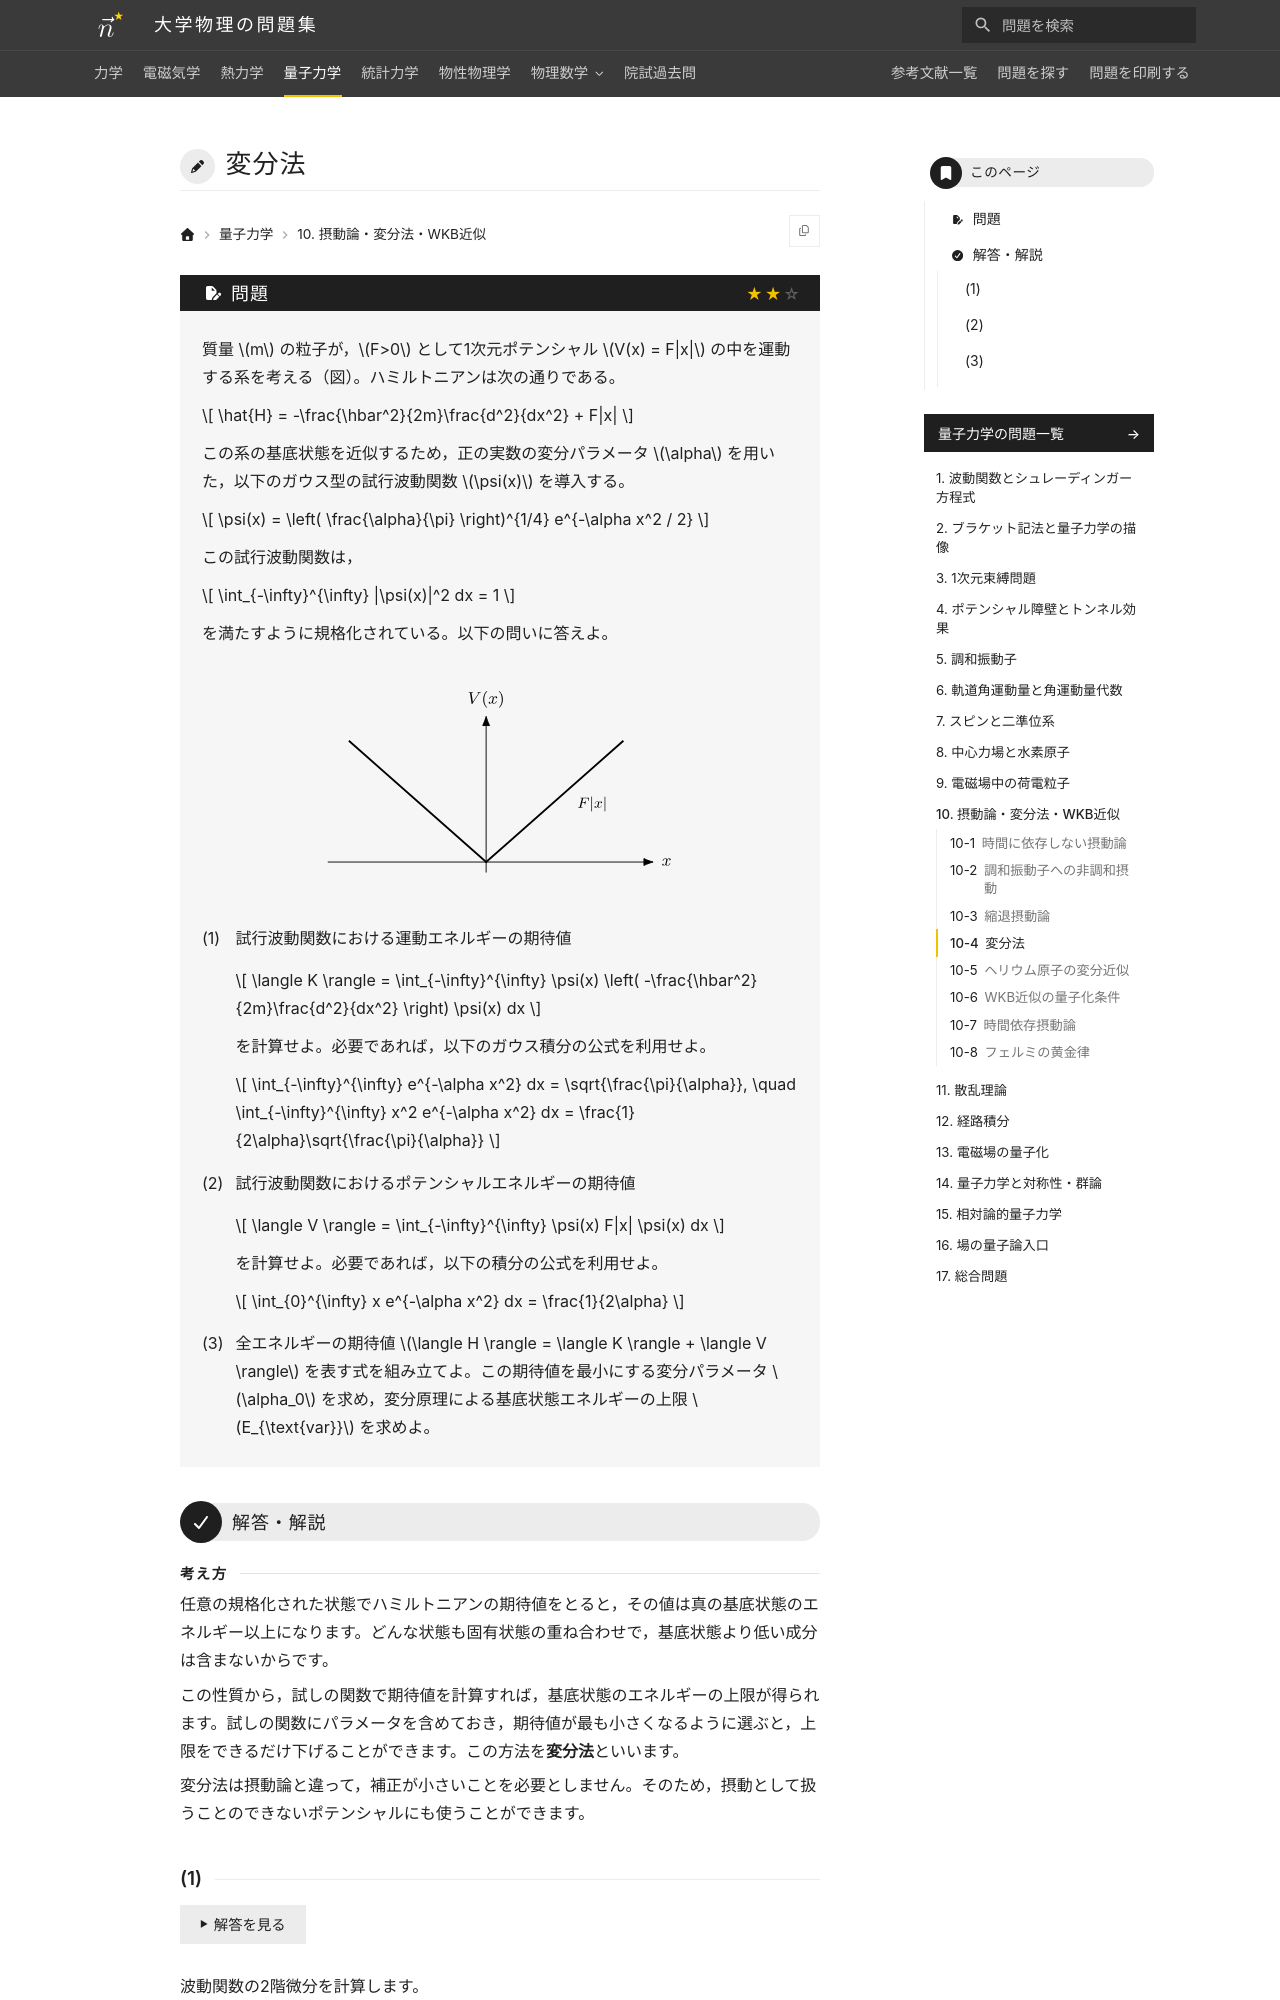

repository: Nanana-2/physics-site · page: 04quantum_mechanics/10/10_040/index.html · generator: mkdocs

---
tags:
  - 標準
---

# 変分法

## 問題
質量 $m$ の粒子が，$F>0$ として1次元ポテンシャル $V(x) = F|x|$ の中を運動する系を考える（図）。ハミルトニアンは次の通りである。

$$
\hat{H} = -\frac{\hbar^2}{2m}\frac{d^2}{dx^2} + F|x|
$$

この系の基底状態を近似するため，正の実数の変分パラメータ $\alpha$ を用いた，以下のガウス型の試行波動関数 $\psi(x)$ を導入する。

$$
\psi(x) = \left( \frac{\alpha}{\pi} \right)^{1/4} e^{-\alpha x^2 / 2}
$$

この試行波動関数は，

$$
\int_{-\infty}^{\infty} |\psi(x)|^2 dx = 1
$$

を満たすように規格化されている。以下の問いに答えよ。

<figure class="problem-figure" markdown>
![問題の図](../../assets/figures/quantum-mechanics/10_040-p-light.svg#only-light)
![問題の図](../../assets/figures/quantum-mechanics/10_040-p-dark.svg#only-dark)
</figure>

(1) 試行波動関数における運動エネルギーの期待値

$$
\langle K \rangle = \int_{-\infty}^{\infty} \psi(x) \left( -\frac{\hbar^2}{2m}\frac{d^2}{dx^2} \right) \psi(x) dx
$$

を計算せよ。必要であれば，以下のガウス積分の公式を利用せよ。

$$
\int_{-\infty}^{\infty} e^{-\alpha x^2} dx = \sqrt{\frac{\pi}{\alpha}}, \quad \int_{-\infty}^{\infty} x^2 e^{-\alpha x^2} dx = \frac{1}{2\alpha}\sqrt{\frac{\pi}{\alpha}}
$$

(2) 試行波動関数におけるポテンシャルエネルギーの期待値

$$
\langle V \rangle = \int_{-\infty}^{\infty} \psi(x) F|x| \psi(x) dx
$$

を計算せよ。必要であれば，以下の積分の公式を利用せよ。

$$
\int_{0}^{\infty} x e^{-\alpha x^2} dx = \frac{1}{2\alpha}
$$

(3) 全エネルギーの期待値 $\langle H \rangle = \langle K \rangle + \langle V \rangle$ を表す式を組み立てよ。この期待値を最小にする変分パラメータ $\alpha_0$ を求め，変分原理による基底状態エネルギーの上限 $E_{\text{var}}$ を求めよ。

---

## 解答・解説

<div class="approach" markdown>
任意の規格化された状態でハミルトニアンの期待値をとると，その値は真の基底状態のエネルギー以上になります。どんな状態も固有状態の重ね合わせで，基底状態より低い成分は含まないからです。

この性質から，試しの関数で期待値を計算すれば，基底状態のエネルギーの上限が得られます。試しの関数にパラメータを含めておき，期待値が最も小さくなるように選ぶと，上限をできるだけ下げることができます。この方法を**変分法**といいます。

変分法は摂動論と違って，補正が小さいことを必要としません。そのため，摂動として扱うことのできないポテンシャルにも使うことができます。
</div>
